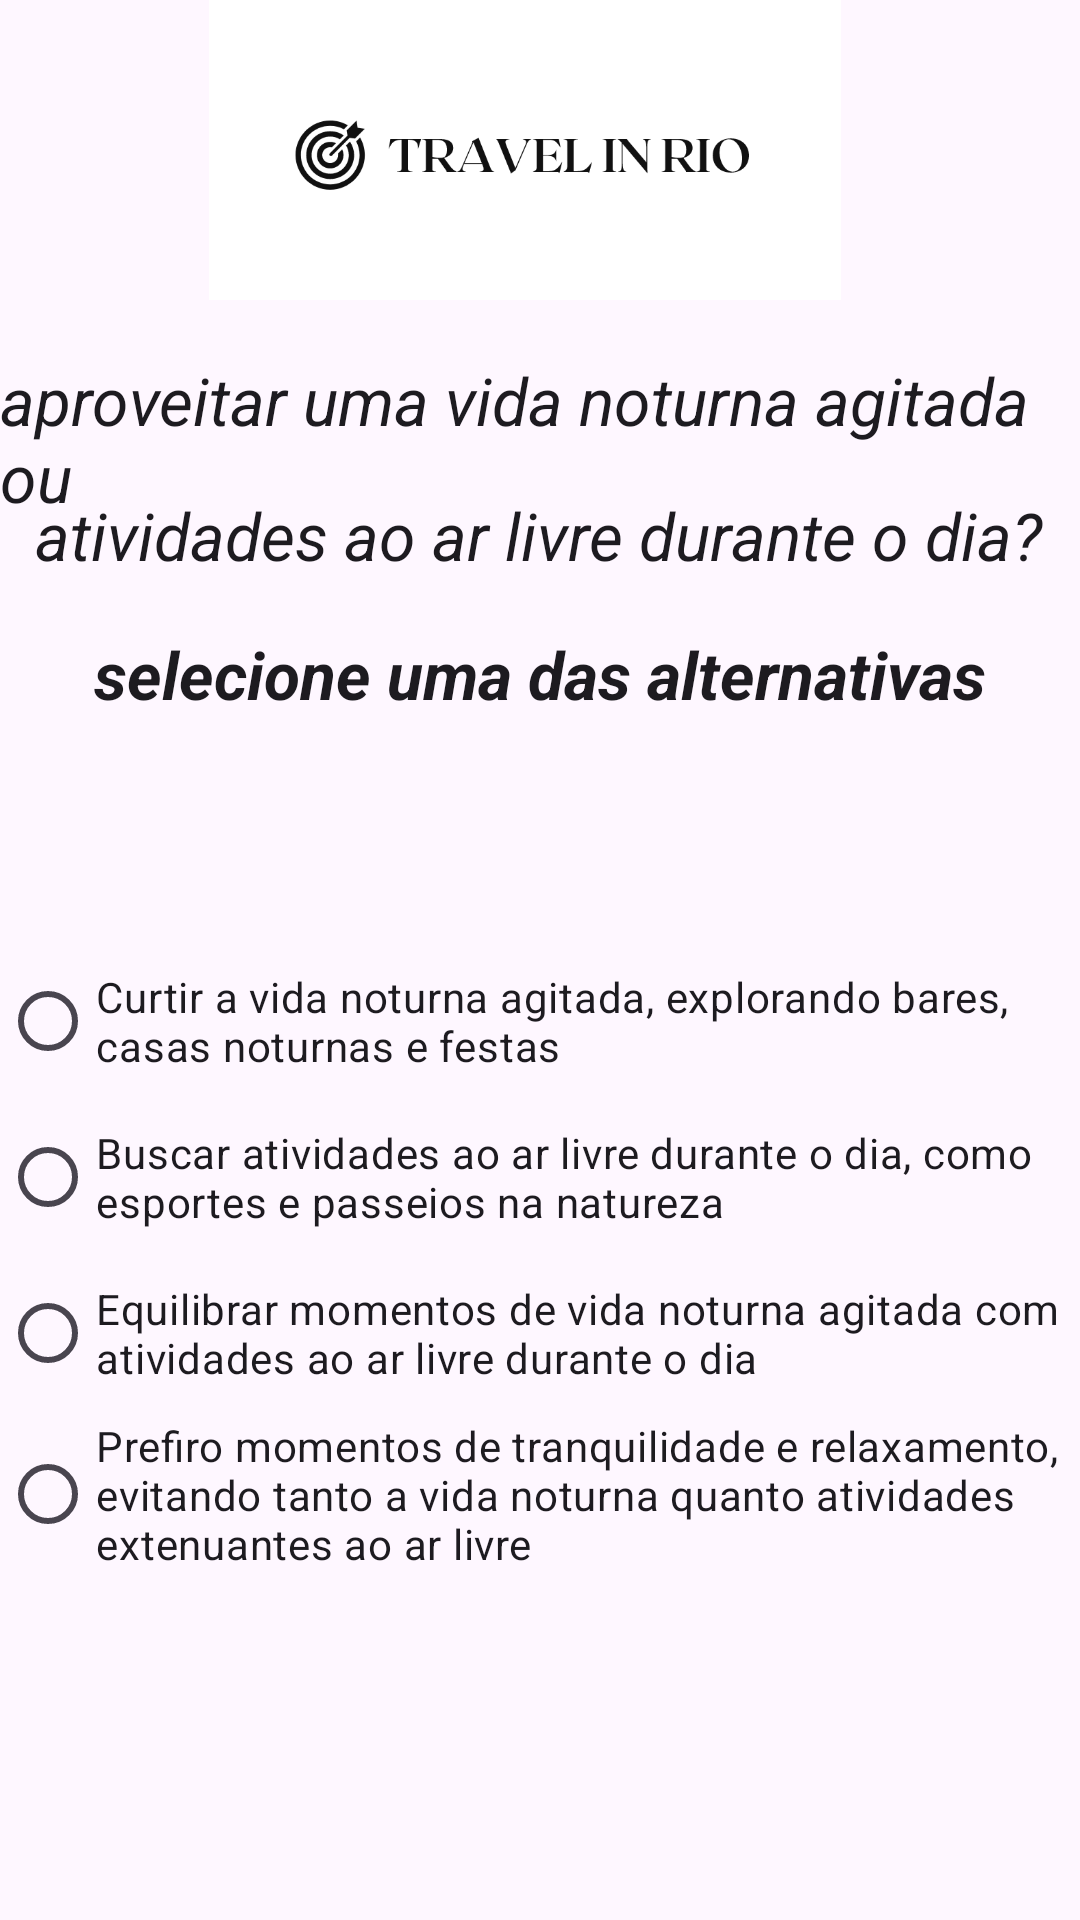

Layout XML and referenced resources for this Android screen:
<!-- AndroidManifest.xml: application theme Theme.Ap2_devmobile -->
<!-- res/layout/question_three.xml -->
<?xml version="1.0" encoding="utf-8"?>
<androidx.constraintlayout.widget.ConstraintLayout xmlns:android="http://schemas.android.com/apk/res/android"
    xmlns:app="http://schemas.android.com/apk/res-auto"
    xmlns:tools="http://schemas.android.com/tools"
    android:layout_width="match_parent"
    android:layout_height="match_parent">

    <ImageView
        android:id="@+id/imageView"
        android:layout_width="292dp"
        android:layout_height="100dp"
        android:contentDescription="logo"
        android:src="@drawable/tir_white"
        app:layout_constraintEnd_toEndOf="parent"
        app:layout_constraintHorizontal_bias="0.428"
        app:layout_constraintStart_toStartOf="parent"
        app:layout_constraintTop_toTopOf="parent" />

    <TextView
        android:id="@+id/textView"
        android:layout_width="wrap_content"
        android:layout_height="wrap_content"
        android:layout_marginBottom="31dp"
        android:text="Durante sua viagem, você prefere"
        android:textAppearance="@style/TextAppearance.AppCompat.Large"
        android:textStyle="italic"
        app:layout_constraintBottom_toTopOf="@+id/textView2"
        app:layout_constraintEnd_toEndOf="parent"
        app:layout_constraintStart_toStartOf="parent"
        app:layout_constraintTop_toBottomOf="@+id/imageView"
        app:layout_constraintVertical_bias="0.0" />

    <TextView
        android:id="@+id/textView2"
        android:layout_width="wrap_content"
        android:layout_height="wrap_content"
        android:text="aproveitar uma vida noturna agitada ou"
        android:textAppearance="@style/TextAppearance.AppCompat.Large"
        android:textStyle="italic"
        app:layout_constraintBottom_toTopOf="@+id/textView4"
        app:layout_constraintEnd_toEndOf="parent"
        app:layout_constraintHorizontal_bias="0.486"
        app:layout_constraintStart_toStartOf="parent"
        app:layout_constraintTop_toBottomOf="@+id/imageView"
        app:layout_constraintVertical_bias="0.338" />

    <TextView
        android:id="@+id/textView3"
        android:layout_width="wrap_content"
        android:layout_height="wrap_content"
        android:layout_marginTop="45dp"
        android:layout_marginBottom="14dp"
        android:text="atividades ao ar livre durante o dia?"
        android:textAppearance="@style/TextAppearance.AppCompat.Large"
        android:textStyle="italic"
        app:layout_constraintBottom_toTopOf="@+id/textView4"
        app:layout_constraintEnd_toEndOf="parent"
        app:layout_constraintHorizontal_bias="0.493"
        app:layout_constraintStart_toStartOf="parent"
        app:layout_constraintTop_toTopOf="@+id/textView2"
        app:layout_constraintVertical_bias="0.0" />

    <TextView
        android:id="@+id/textView4"
        android:layout_width="wrap_content"
        android:layout_height="wrap_content"
        android:layout_marginBottom="18dp"
        android:text="selecione uma das alternativas"
        android:textAppearance="@style/TextAppearance.AppCompat.Large"
        android:textStyle="italic|bold"
        app:layout_constraintBottom_toTopOf="@+id/aa"
        app:layout_constraintEnd_toEndOf="parent"
        app:layout_constraintStart_toStartOf="parent"
        app:layout_constraintTop_toBottomOf="@+id/imageView"
        app:layout_constraintVertical_bias="0.651" />

    <RadioButton
        android:id="@+id/cc"
        android:layout_width="wrap_content"
        android:layout_height="wrap_content"
        android:layout_marginBottom="4dp"
        android:text="Equilibrar momentos de vida noturna agitada com atividades ao ar livre durante o dia"
        app:layout_constraintBottom_toTopOf="@+id/dd"
        app:layout_constraintEnd_toEndOf="parent"
        app:layout_constraintHorizontal_bias="0.0"
        app:layout_constraintStart_toStartOf="parent"></RadioButton>

    <RadioButton
        android:id="@+id/dd"
        android:layout_width="wrap_content"
        android:layout_height="wrap_content"
        android:layout_marginBottom="116dp"
        android:text="Prefiro momentos de tranquilidade e relaxamento, evitando tanto a vida noturna quanto atividades extenuantes ao ar livre"
        app:layout_constraintBottom_toBottomOf="parent"
        app:layout_constraintEnd_toEndOf="parent"
        app:layout_constraintHorizontal_bias="0.0"
        app:layout_constraintStart_toStartOf="parent"></RadioButton>

    <RadioButton
        android:id="@+id/aa"
        android:layout_width="wrap_content"
        android:layout_height="wrap_content"
        android:layout_marginBottom="4dp"
        android:text="Curtir a vida noturna agitada, explorando bares, casas noturnas e festas"
        app:layout_constraintBottom_toTopOf="@+id/bb"
        app:layout_constraintEnd_toEndOf="parent"
        app:layout_constraintHorizontal_bias="0.0"
        app:layout_constraintStart_toStartOf="parent" />

    <RadioButton
        android:id="@+id/bb"
        android:layout_width="wrap_content"
        android:layout_height="wrap_content"
        android:layout_marginBottom="4dp"
        android:text="Buscar atividades ao ar livre durante o dia, como esportes e passeios na natureza"
        app:layout_constraintBottom_toTopOf="@+id/cc"
        app:layout_constraintEnd_toEndOf="parent"
        app:layout_constraintHorizontal_bias="0.0"
        app:layout_constraintStart_toStartOf="parent"></RadioButton>

</androidx.constraintlayout.widget.ConstraintLayout>
<!-- resources referenced by this layout -->
<resources>
  <!-- drawable tir_white: png bitmap (drawable, 14823 bytes) -->
  <style name="Theme.Ap2_devmobile" parent="Base.Theme.Ap2_devmobile" />
  <style name="Base.Theme.Ap2_devmobile" parent="Theme.Material3.DayNight.NoActionBar">
          
          
      </style>
</resources>
